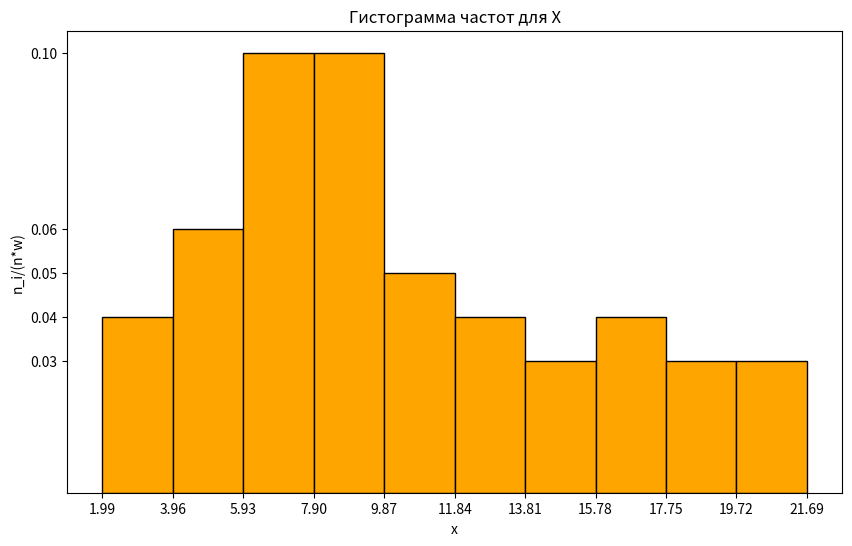

Source code (Python):
# Гистограмма частот для X
import matplotlib.pyplot as plt
from matplotlib.ticker import FixedLocator
# набор данных
x_all = [1.99, 3.96, 5.93, 7.90, 9.87, 11.84, 13.81, 15.78, 17.75, 19.72]  # координаты x, к-рые слева от столбиков
x_right = 21.69  # тот x, к-рый идёт после всех столбиков
y_all = [0.04, 0.06, 0.10, 0.10, 0.05, 0.04, 0.03, 0.04, 0.03, 0.03]  # значения столбиков по y, соответствуют x_all
# создание фигуры, на к-рой будут размещаться графики (в нашем случае - один график)
fig = plt.figure(figsize=(10, 6))
p = fig.add_subplot()
# столбчатая диаграмма
width = x_all[1] - x_all[0]  # ширина столбиков по x
p.bar(x_all, y_all, width=width, align="edge", color="orange", linewidth=1.0, edgecolor="black")
# легенда
plt.title("Гистограмма частот для X")
plt.ylabel("n_i/(n*w)")
plt.xlabel("x")
# отметки на осях (нужны уникальные значения отметок, чтобы не было жирного наслоения на графике => множество set)
x_all_unique, y_all_unique = list(set(x_all + [x_right])), list(set(y_all))  # добавила самое правое значение x_right
p.xaxis.set_major_locator(FixedLocator(x_all_unique))
p.yaxis.set_major_locator(FixedLocator(y_all_unique))
# вывод
plt.show()
